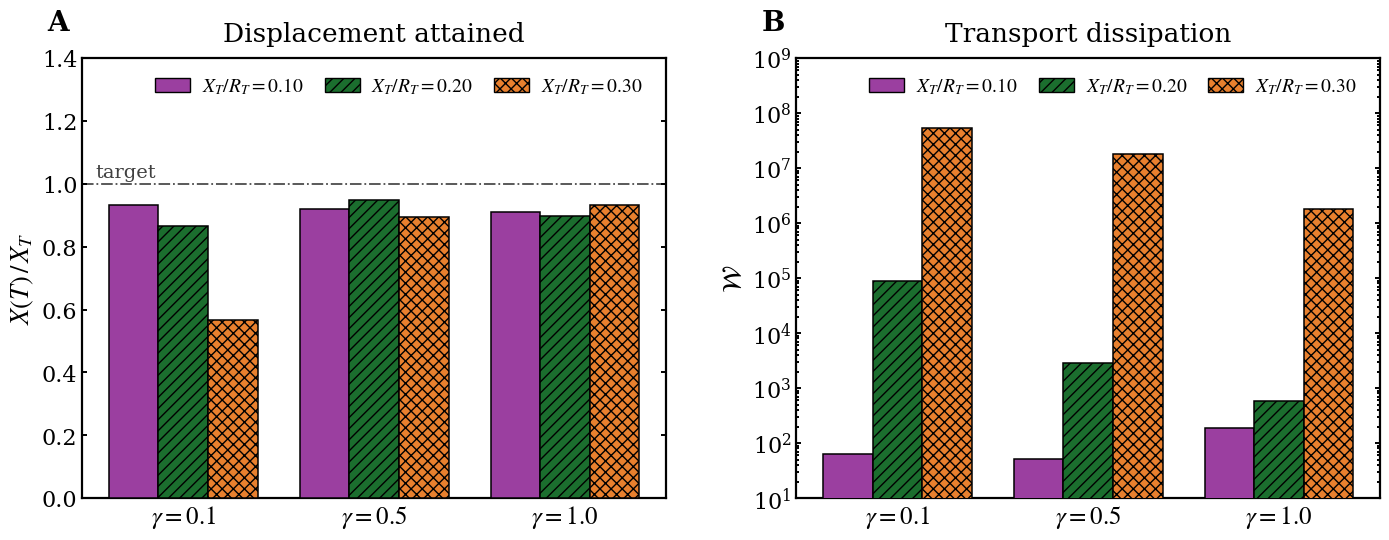

This chart was generated by the following Python code:
#!/usr/bin/env python

import numpy as np
import matplotlib
import matplotlib.pyplot as plt
from matplotlib import rcParams
from matplotlib.patches import Patch

rcParams['font.family'] = 'serif'
rcParams['font.serif'] = ['Times New Roman', 'DejaVu Serif']
rcParams['mathtext.fontset'] = 'stix'

# ------------------------------------------------------------------
# toggle: outline in red the bars whose lubricating film ruptured
SHOW_RUPTURE = False
# legend size knobs -- edit these to resize the panel A legend
LEGEND_FONTSIZE = 14
LEGEND_HANDLELENGTH = 1.8
LEGEND_HANDLETEXTPAD = 0.6
LEGEND_COLUMNSPACING = 1.10
# ------------------------------------------------------------------

GAMMA_LABELS = [r"$\gamma = 0.1$", r"$\gamma = 0.5$", r"$\gamma = 1.0$"]

# rows = gamma (0.1, 0.5, 1.0); cols = X_T/R_T (0.10, 0.20, 0.30)
X_FINAL = np.array([[0.232985, 0.433680, 0.424906],
                    [0.229917, 0.474616, 0.670386],
                    [0.227514, 0.448567, 0.699444]])

X_TARGET = np.array([0.25, 0.50, 0.75])

DISSIPATION = np.array([[6.288448e+01, 8.764512e+04, 5.415689e+07],
                        [5.243524e+01, 2.909294e+03, 1.775820e+07],
                        [1.887379e+02, 5.874819e+02, 1.821774e+06]])

# True where the film ruptured before the horizon completed
RUPTURED = np.array([[False, True,  True ],
                     [False, False, True ],
                     [False, False, False]])

ATTAIN = X_FINAL / X_TARGET[None, :]

# ratio label, colour, hatch
TASKS = [(0.10, "#9B3FA0", ""),
         (0.20, "#1B6E2E", "///"),
         (0.30, "#E8802E", "xxx")]

fig, axes = plt.subplots(1, 2, figsize=(14, 5.5))
width = 0.26
xpos = np.arange(3)

for ax, data, logscale, ylab, title, panel_label in (
        (axes[0], ATTAIN,      False, r"$X(T)\,/\,X_T$", "Displacement attained", "A"),
        (axes[1], DISSIPATION, True,  r"$\mathcal{W}$",  "Transport dissipation", "B")):

    for ti, (ratio, colour, hatch) in enumerate(TASKS):
        off = (ti - 1) * width
        for gi in range(3):
            rup = SHOW_RUPTURE and RUPTURED[gi, ti]
            ax.bar(xpos[gi] + off, data[gi, ti], width,
                   color=colour, hatch=hatch,
                   edgecolor="crimson" if rup else "black",
                   linewidth=2.6 if rup else 1.1, zorder=3)

    if logscale:
        ax.set_yscale("log")
        ax.set_ylim(1e1, 1e9)
    else:
        ax.axhline(1.0, color="k", ls="-.", lw=1.3, alpha=0.7, zorder=2)
        ax.text(-0.46, 1.02, "target", fontsize=14, alpha=0.75)
        ax.set_ylim(0, 1.4)

    ax.set_xticks(xpos)
    ax.set_xticklabels(GAMMA_LABELS, fontsize=18)
    ax.set_ylabel(ylab, fontsize=19)
    ax.set_title(title, fontsize=19, pad=12)
    ax.text(-0.06, 1.05, panel_label, transform=ax.transAxes,
            fontsize=20, fontweight="bold", ha="left", va="bottom")
    ax.tick_params(axis="y", which="both", labelsize=16, direction="in", right=True, width=1.4)
    ax.tick_params(axis="x", length=0)
    for sp in ax.spines.values():
        sp.set_linewidth(1.6)
    #ax.grid(axis="y", alpha=0.22, zorder=0)

handles = [Patch(facecolor=c, hatch=h, edgecolor="black",
                 label=rf"$X_T/R_T = {r:.2f}$")
           for r, c, h in TASKS]
if SHOW_RUPTURE:
    handles.append(Patch(facecolor="white", edgecolor="crimson", linewidth=2.6,
                         label="film rupture"))

for ax in axes:
    ax.legend(handles=handles, fontsize=LEGEND_FONTSIZE, loc="upper right",
              bbox_to_anchor=(0.99, 1.0), ncol=3, handlelength=LEGEND_HANDLELENGTH,
              handletextpad=LEGEND_HANDLETEXTPAD, columnspacing=LEGEND_COLUMNSPACING,
              borderaxespad=0.5, frameon=False)

plt.tight_layout(w_pad=4.0)
plt.savefig("fig_bar_summary.pdf", bbox_inches="tight")
plt.savefig("fig_bar_summary.png", dpi=300, bbox_inches="tight")
print("wrote fig_bar_summary.pdf / .png\n")

# ---- table for the manuscript ----
print(f"{'gamma':>8} {'XT/RT':>7} {'X(T)':>9} {'X(T)/X_T':>10} {'W':>12}  status")
for gi, glbl in enumerate(["0.1", "0.5", "1.0"]):
    for ti, (ratio, _, _) in enumerate(TASKS):
        print(f"{glbl:>8} {ratio:7.2f} {X_FINAL[gi,ti]:9.4f} "
              f"{ATTAIN[gi,ti]:10.3f} {DISSIPATION[gi,ti]:12.3e}"
              f"  {'RUPTURED' if RUPTURED[gi,ti] else 'completed'}")
